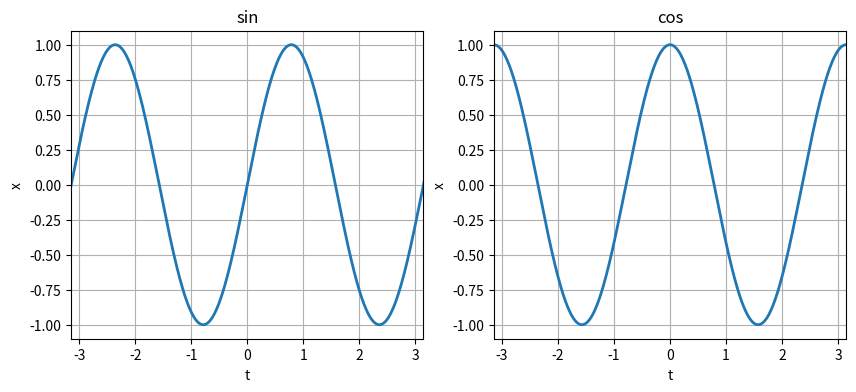

Reproduce this figure in Python.
#!/bin/env python
# coding:utf-8

#
import matplotlib.pyplot as plt
import numpy as np

t = np.linspace(-np.pi*2, np.pi*2, 1000)

x1 = np.sin(2*t)
x2 = np.cos(2*t)

fig, (axL, axR) = plt.subplots(ncols=2, figsize=(10,4), sharex=True)

axL.plot(t, x1, linewidth=2)
axL.set_title('sin')
axL.set_xlabel('t')
axL.set_ylabel('x')
axL.set_xlim(-np.pi, np.pi)
axL.grid(True)

axR.plot(t, x2, linewidth=2)
axR.set_title('cos')
axR.set_xlabel('t')
axR.set_ylabel('x')
axR.grid(True)

#fig.show()
plt.show()

